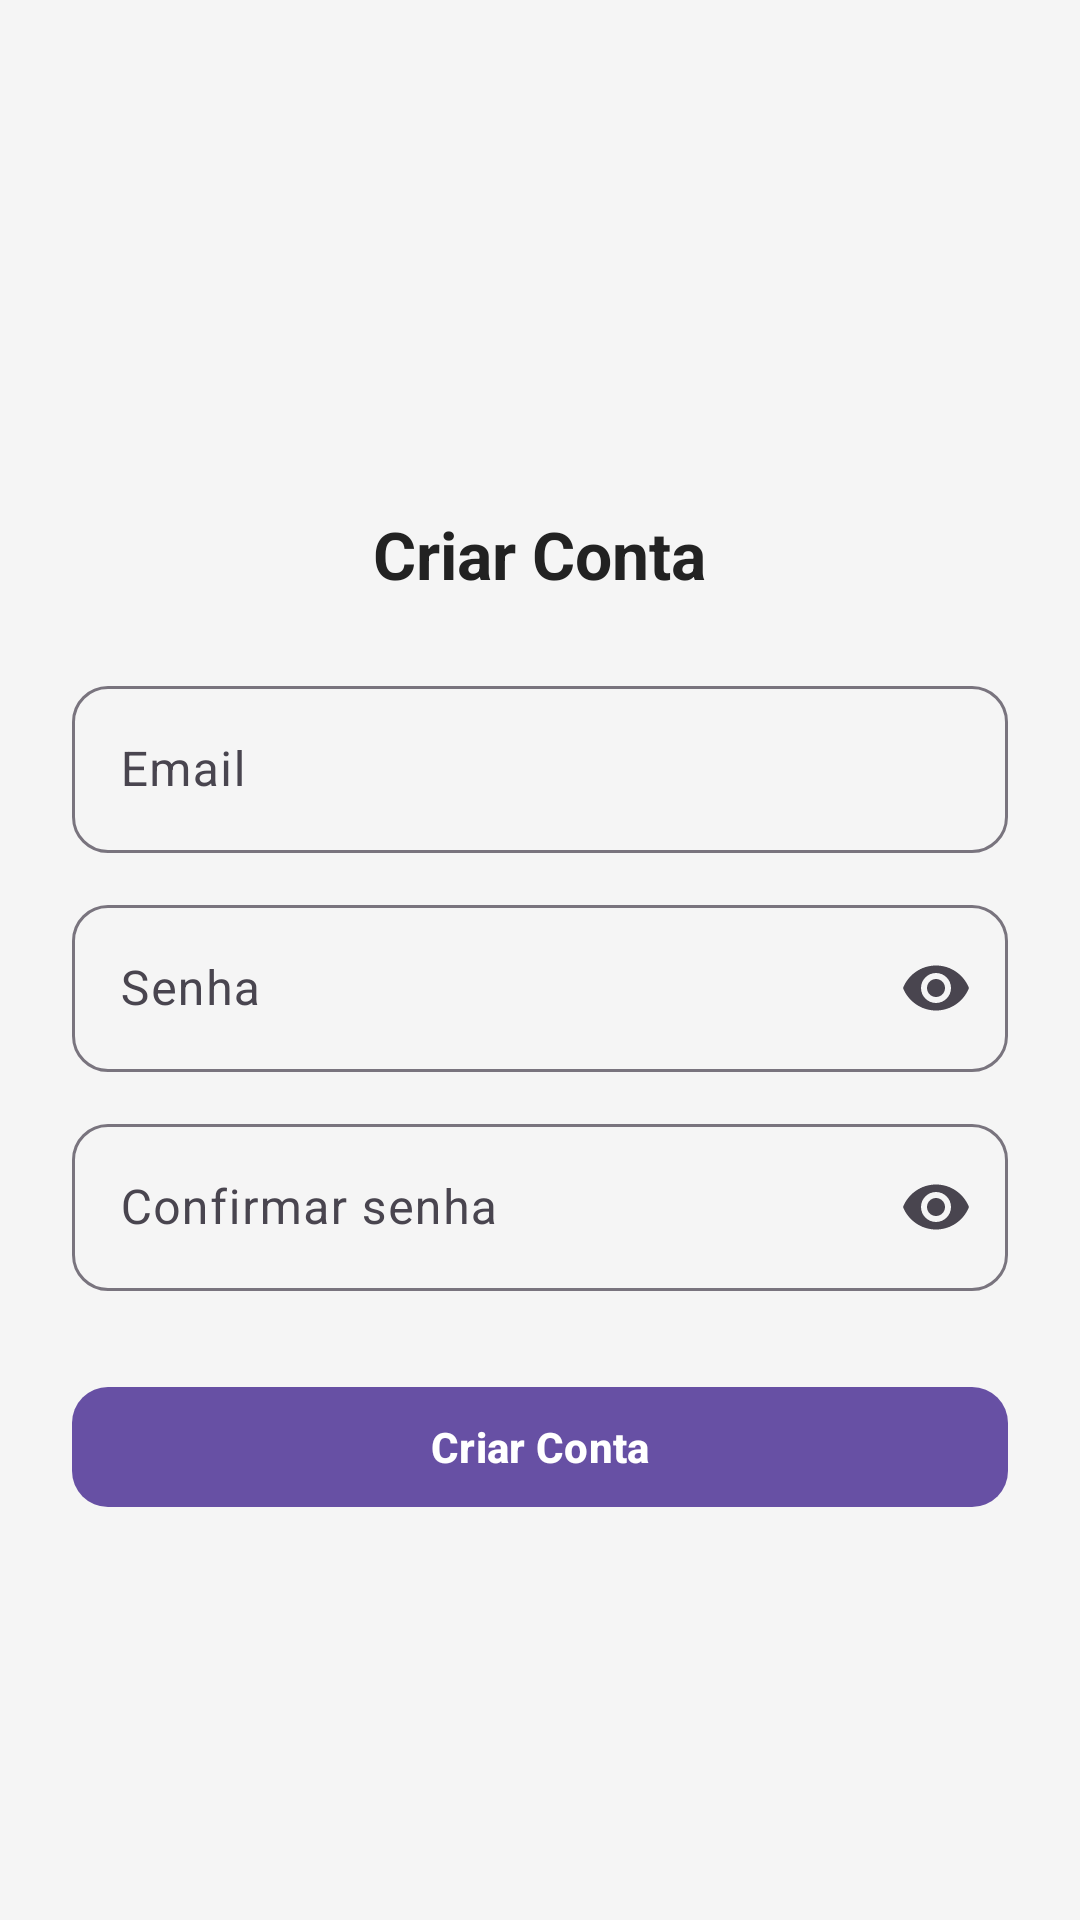

Layout XML and referenced resources for this Android screen:
<!-- AndroidManifest.xml: application theme Theme.RedeSocial -->
<!-- res/layout/activity_sign_up.xml -->
<?xml version="1.0" encoding="utf-8"?>
<ScrollView xmlns:android="http://schemas.android.com/apk/res/android"
    xmlns:app="http://schemas.android.com/apk/res-auto"
    android:layout_width="match_parent"
    android:layout_height="match_parent"
    android:background="#F5F5F5">

    <LinearLayout
        android:layout_width="match_parent"
        android:layout_height="wrap_content"
        android:orientation="vertical"
        android:padding="24dp"
        android:gravity="center_horizontal">

        <ImageView
            android:id="@+id/logoSignUp"
            android:layout_width="110dp"
            android:layout_height="110dp"
            android:layout_marginTop="24dp"
            android:src="@drawable/logo"
            android:contentDescription="Logo"/>

        <TextView
            android:id="@+id/titleSignUp"
            android:layout_width="wrap_content"
            android:layout_height="wrap_content"
            android:text="Criar Conta"
            android:textSize="22sp"
            android:textStyle="bold"
            android:textColor="#222"
            android:layout_marginTop="12dp"
            android:layout_marginBottom="24dp"/>

        <com.google.android.material.textfield.TextInputLayout
            android:layout_width="match_parent"
            android:layout_height="wrap_content"
            android:layout_marginBottom="12dp"
            app:boxBackgroundMode="outline"
            app:boxCornerRadiusTopStart="12dp"
            app:boxCornerRadiusTopEnd="12dp"
            app:boxCornerRadiusBottomStart="12dp"
            app:boxCornerRadiusBottomEnd="12dp">

            <com.google.android.material.textfield.TextInputEditText
                android:id="@+id/edtEmailSignUp"
                android:layout_width="match_parent"
                android:layout_height="wrap_content"
                android:hint="Email"
                android:inputType="textEmailAddress"/>
        </com.google.android.material.textfield.TextInputLayout>

        <com.google.android.material.textfield.TextInputLayout
            android:layout_width="match_parent"
            android:layout_height="wrap_content"
            android:layout_marginBottom="12dp"
            app:endIconMode="password_toggle"
            app:boxBackgroundMode="outline"
            app:boxCornerRadiusTopStart="12dp"
            app:boxCornerRadiusTopEnd="12dp"
            app:boxCornerRadiusBottomStart="12dp"
            app:boxCornerRadiusBottomEnd="12dp">

            <com.google.android.material.textfield.TextInputEditText
                android:id="@+id/edtPasswordSignUp"
                android:layout_width="match_parent"
                android:layout_height="wrap_content"
                android:hint="Senha"
                android:inputType="textPassword"/>
        </com.google.android.material.textfield.TextInputLayout>

        <com.google.android.material.textfield.TextInputLayout
            android:layout_width="match_parent"
            android:layout_height="wrap_content"
            android:layout_marginBottom="20dp"
            app:endIconMode="password_toggle"
            app:boxBackgroundMode="outline"
            app:boxCornerRadiusTopStart="12dp"
            app:boxCornerRadiusTopEnd="12dp"
            app:boxCornerRadiusBottomStart="12dp"
            app:boxCornerRadiusBottomEnd="12dp">

            <com.google.android.material.textfield.TextInputEditText
                android:id="@+id/edtConfirmPassword"
                android:layout_width="match_parent"
                android:layout_height="wrap_content"
                android:hint="Confirmar senha"
                android:inputType="textPassword"/>
        </com.google.android.material.textfield.TextInputLayout>

        <com.google.android.material.button.MaterialButton
            android:id="@+id/btnCriarConta"
            android:layout_width="match_parent"
            android:layout_height="wrap_content"
            android:text="Criar Conta"
            android:textStyle="bold"
            android:layout_marginTop="8dp"
            app:cornerRadius="12dp"/>

    </LinearLayout>

</ScrollView>
<!-- resources referenced by this layout -->
<resources>
  <style name="Theme.RedeSocial" parent="Base.Theme.RedeSocial" />
  <style name="Base.Theme.RedeSocial" parent="Theme.Material3.DayNight.NoActionBar">
          
          
      </style>
</resources>
